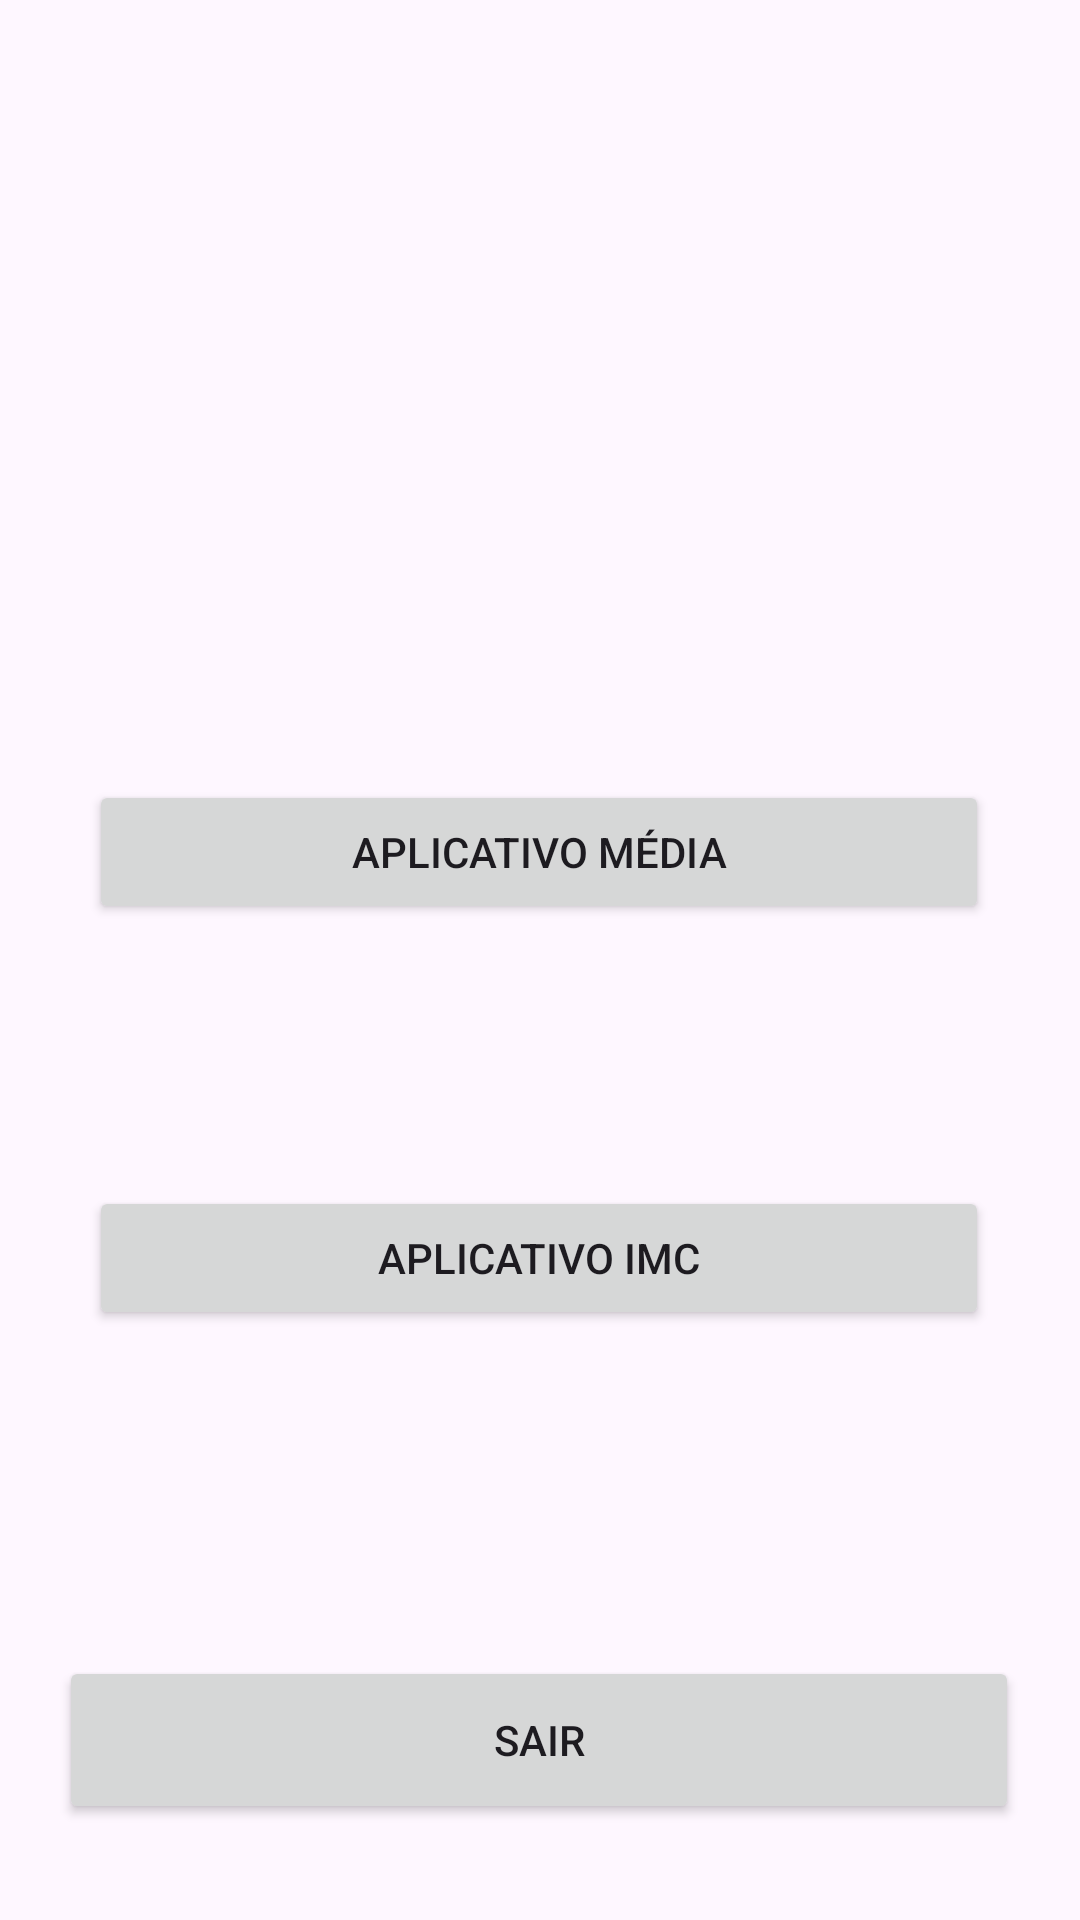

Android layout source for this screen:
<!-- AndroidManifest.xml: application theme Theme.AppMultiView -->
<!-- res/layout/activity_menu.xml -->
<?xml version="1.0" encoding="utf-8"?>
<androidx.constraintlayout.widget.ConstraintLayout xmlns:android="http://schemas.android.com/apk/res/android"
    xmlns:app="http://schemas.android.com/apk/res-auto"
    xmlns:tools="http://schemas.android.com/tools"
    android:id="@+id/main"
    android:layout_width="match_parent"
    android:layout_height="match_parent"
    tools:context=".MenuActivity">

    <Button
        android:id="@+id/bttAppMedia"
        android:layout_width="300dp"
        android:layout_height="48dp"
        android:layout_marginTop="260dp"
        android:text="@string/texto_aplicativo_media"
        app:layout_constraintEnd_toEndOf="parent"
        app:layout_constraintHorizontal_bias="0.495"
        app:layout_constraintStart_toStartOf="parent"
        app:layout_constraintTop_toTopOf="parent" />

    <Button
        android:id="@+id/bttAppImc"
        android:layout_width="300dp"
        android:layout_height="48dp"
        android:text="@string/texto_aplicativo_imc"
        app:layout_constraintBottom_toBottomOf="parent"
        app:layout_constraintEnd_toEndOf="parent"
        app:layout_constraintHorizontal_bias="0.495"
        app:layout_constraintStart_toStartOf="parent"
        app:layout_constraintTop_toBottomOf="@+id/bttAppMedia"
        app:layout_constraintVertical_bias="0.307" />

    <Button
        android:id="@+id/bttSair"
        android:layout_width="320dp"
        android:layout_height="56dp"
        android:layout_marginBottom="32dp"
        android:text="@string/texto_button_sair"
        app:layout_constraintBottom_toBottomOf="parent"
        app:layout_constraintEnd_toEndOf="parent"
        app:layout_constraintHorizontal_bias="0.494"
        app:layout_constraintStart_toStartOf="parent" />
</androidx.constraintlayout.widget.ConstraintLayout>
<!-- resources referenced by this layout -->
<resources>
  <string name="texto_aplicativo_imc">Aplicativo IMC</string>
  <string name="texto_aplicativo_media">Aplicativo Média</string>
  <string name="texto_button_sair">Sair</string>
  <style name="Theme.AppMultiView" parent="Base.Theme.AppMultiView" />
  <style name="Base.Theme.AppMultiView" parent="Theme.Material3.DayNight.NoActionBar">
          
          
      </style>
</resources>
